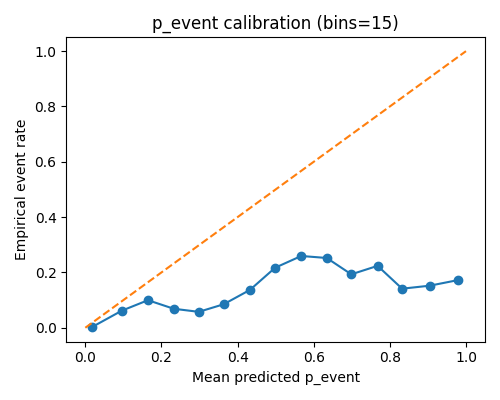

The data file committed next to this chart (first rows):
bin, lo, hi, n, p_mean, y_rate
0, 0.0, 0.06667, 12674, 0.01809, 0.00284
1, 0.06667, 0.1333, 2304, 0.09571, 0.06163
2, 0.1333, 0.2, 1285, 0.1646, 0.09961
3, 0.2, 0.2667, 947, 0.2324, 0.06864
4, 0.2667, 0.3333, 765, 0.2981, 0.05752
5, 0.3333, 0.4, 671, 0.3636, 0.08495
6, 0.4, 0.4667, 570, 0.4325, 0.1368
7, 0.4667, 0.5333, 521, 0.4985, 0.2169
8, 0.5333, 0.6, 474, 0.5673, 0.2595
9, 0.6, 0.6667, 444, 0.6343, 0.2523
10, 0.6667, 0.7333, 352, 0.6988, 0.1932
11, 0.7333, 0.8, 353, 0.7679, 0.2238
12, 0.8, 0.8667, 354, 0.8323, 0.1412
13, 0.8667, 0.9333, 493, 0.9051, 0.1521
14, 0.9333, 1.0, 1346, 0.9792, 0.1724
